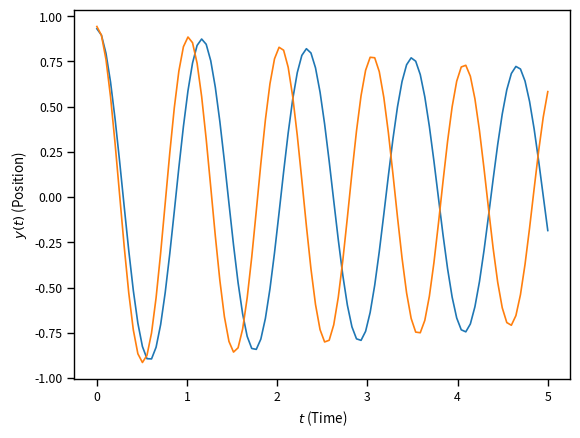
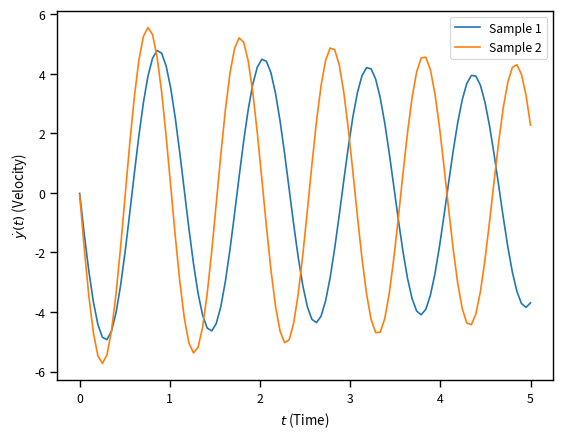

The matplotlib source for these figures, in order:
# Here are some modules that you may need - please run this block of code:
import matplotlib.pyplot as plt
%matplotlib inline
import seaborn as sns
sns.set_context('paper')
import numpy as np
import scipy
import scipy.stats as st

class Solver(object):
    def __init__(self, nt=100, T=5):
        """
        This is the initializer of the class.
        
        Arguments:
            nt - The number of timesteps.
            T  - The final time.
        """
        self.nt = nt
        self.T = T
        self.t = np.linspace(0, T, nt) # The timesteps on which we will get the solution
        # The following are not essential, but they are convenient
        self.num_input = 3             # The number of inputs the class accepts
        self.num_output = nt           # The number of outputs the class returns
        
    def __call__(self, x):
        """
        This special class method emulates a function call.
        
        Arguments:
            x - A 1D numpy array with 3 elements. This represents the stochastic input x = (x1, x2, x3).
        """
        ##uncertain quantities 
        x1 = x[0]
        x2 = x[1]
        x3 = x[2]
        
        #ODE parameters 
        omega = 2*np.pi + x1 
        y10 = 1 + 0.1*x2
        y20 = 0.1*x3
        y0 = np.array([y10, y20])   #initial conditions 
        
        #coefficient matrix 
        zeta = 0.01
        k = omega**2    ##spring constant
        c = 2*zeta*omega   ##damping coeff. 
        C = np.array([[0, 1],[-k, -c]])
        
        #RHS of the ODE system
        def rhs(y, t):
            return np.dot(C, y)
        
        y = scipy.integrate.odeint(rhs, y0, self.t)
        
        return y

# 1. Create the solver object
solver = Solver()
fig1, ax1 = plt.subplots()
ax1.set_xlabel('$t$ (Time)')
ax1.set_ylabel('$y(t)$ (Position)')
fig2, ax2 = plt.subplots()
ax2.set_xlabel('$t$ (Time)')
ax2.set_ylabel('$\dot{y}(t)$ (Velocity)')
for i in range(2):
    # Sample the random inputs (they are just standard normal)
    x = np.random.randn(solver.num_input) # solver.num_input is just 3
    # Evaluate the solver response
    y = solver(x) # This returns an (num timesteps) x (num states) array (100 x 2 here)
    # Plot the sample
    ax1.plot(solver.t, y[:, 0])
    ax2.plot(solver.t, y[:, 1], label='Sample {0:d}'.format(i+1))
plt.legend(loc=True)

def take_samples_from_solver(num_samples):
    """
    Takes ``num_samples`` from the ODE solver.
    
    Returns them in an array of the form: ``num_samples x 100 x 2`` (100 timesteps, 2 states (position, velocity))
    """
    samples = np.ndarray((num_samples, 100, 2))
    for i in range(num_samples):
        samples[i, :, :] = solver(np.random.randn(solver.num_input))
    return samples

samples = take_samples_from_solver(50)
print(samples.shape)
print(samples)

samples = take_samples_from_solver(1000)
# Sampled positions are: samples[:, :, 0]
# Sampled velocities are: samples[:, :, 1]
# Sampled position at the 10th timestep is: samples[:, 9, 0]
# etc.

# Your code here

# Your code here

# Your code here

# Your code here

# Your code here